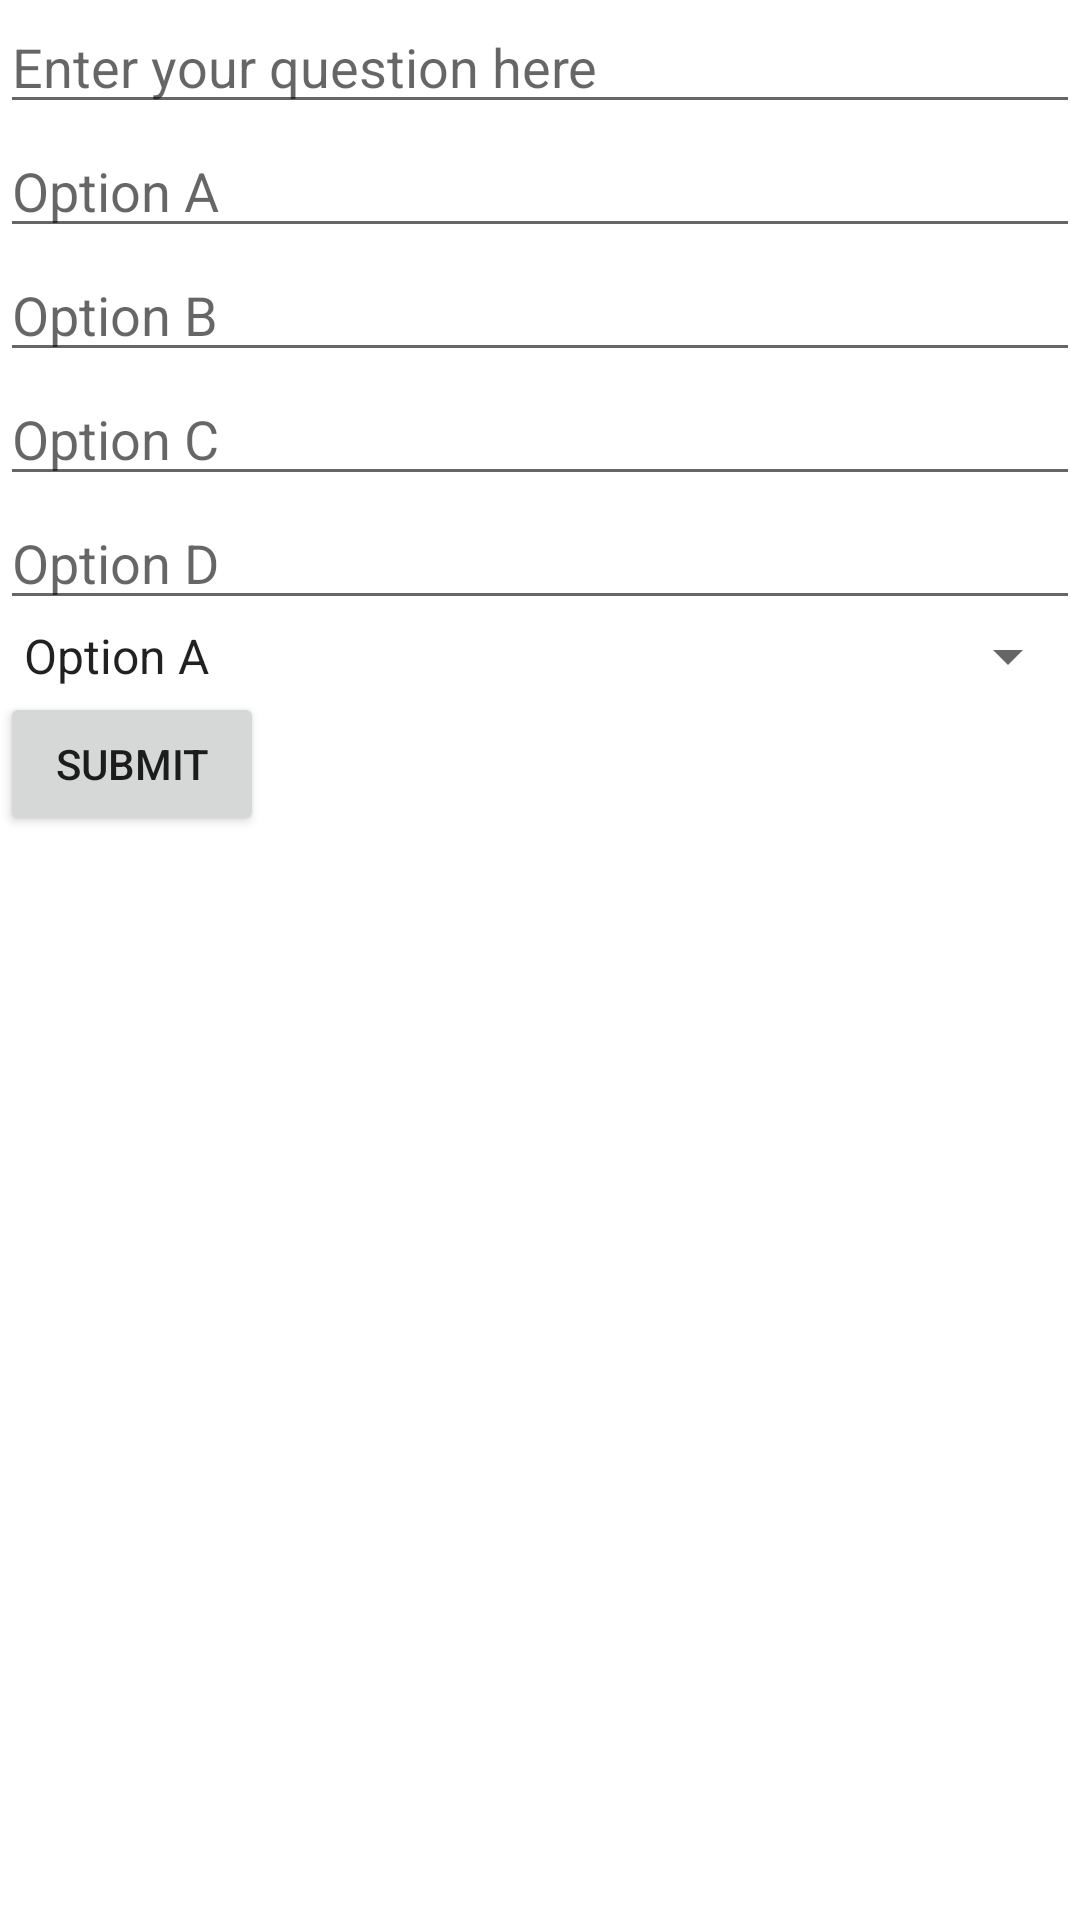

Reconstruct the res/layout file that produces this screen, plus the resources it refers to.
<!-- AndroidManifest.xml: application theme Theme.Examify -->
<!-- res/layout/activity_settings.xml -->
<?xml version="1.0" encoding="utf-8"?>
<RelativeLayout xmlns:android="http://schemas.android.com/apk/res/android"
    android:layout_width="match_parent"
    android:layout_height="match_parent">

    <EditText
        android:id="@+id/question_edit_text"
        android:layout_width="match_parent"
        android:layout_height="wrap_content"
        android:hint="Enter your question here"/>

    <EditText
        android:id="@+id/option_a_edit_text"
        android:layout_width="match_parent"
        android:layout_height="wrap_content"
        android:layout_below="@id/question_edit_text"
        android:hint="Option A"/>

    <EditText
        android:id="@+id/option_b_edit_text"
        android:layout_width="match_parent"
        android:layout_height="wrap_content"
        android:layout_below="@id/option_a_edit_text"
        android:hint="Option B"/>

    <EditText
        android:id="@+id/option_c_edit_text"
        android:layout_width="match_parent"
        android:layout_height="wrap_content"
        android:layout_below="@id/option_b_edit_text"
        android:hint="Option C"/>

    <EditText
        android:id="@+id/option_d_edit_text"
        android:layout_width="match_parent"
        android:layout_height="wrap_content"
        android:layout_below="@id/option_c_edit_text"
        android:hint="Option D"/>

    <Spinner
        android:id="@+id/correct_answer_spinner"
        android:layout_width="match_parent"
        android:layout_height="wrap_content"
        android:layout_below="@id/option_d_edit_text"
        android:entries="@array/answer_choices"/>

    <Button
        android:id="@+id/submit_button"
        android:layout_width="wrap_content"
        android:layout_height="wrap_content"
        android:layout_below="@id/correct_answer_spinner"
        android:text="Submit"/>

</RelativeLayout>
<!-- resources referenced by this layout -->
<resources>
  <string-array name="answer_choices">
          <item>Option A</item>
          <item>Option B</item>
          <item>Option C</item>
          <item>Option D</item>
      </string-array>
  <style name="Theme.Examify" parent="Theme.MaterialComponents.DayNight">
          
          <item name="colorPrimary">@color/purple_500</item>
          <item name="colorPrimaryVariant">@color/purple_700</item>
          <item name="colorOnPrimary">@color/white</item>
          
          <item name="colorSecondary">@color/teal_200</item>
          <item name="colorSecondaryVariant">@color/teal_700</item>
          <item name="colorOnSecondary">@color/black</item>
          
          <item name="android:statusBarColor">?attr/colorPrimaryVariant</item>
          
      </style>
  <color name="purple_500">#FF6200EE</color>
  <color name="purple_700">#FF3700B3</color>
  <color name="white">#FFFFFFFF</color>
  <color name="teal_200">#FF03DAC5</color>
  <color name="teal_700">#FF018786</color>
  <color name="black">#FF000000</color>
</resources>
